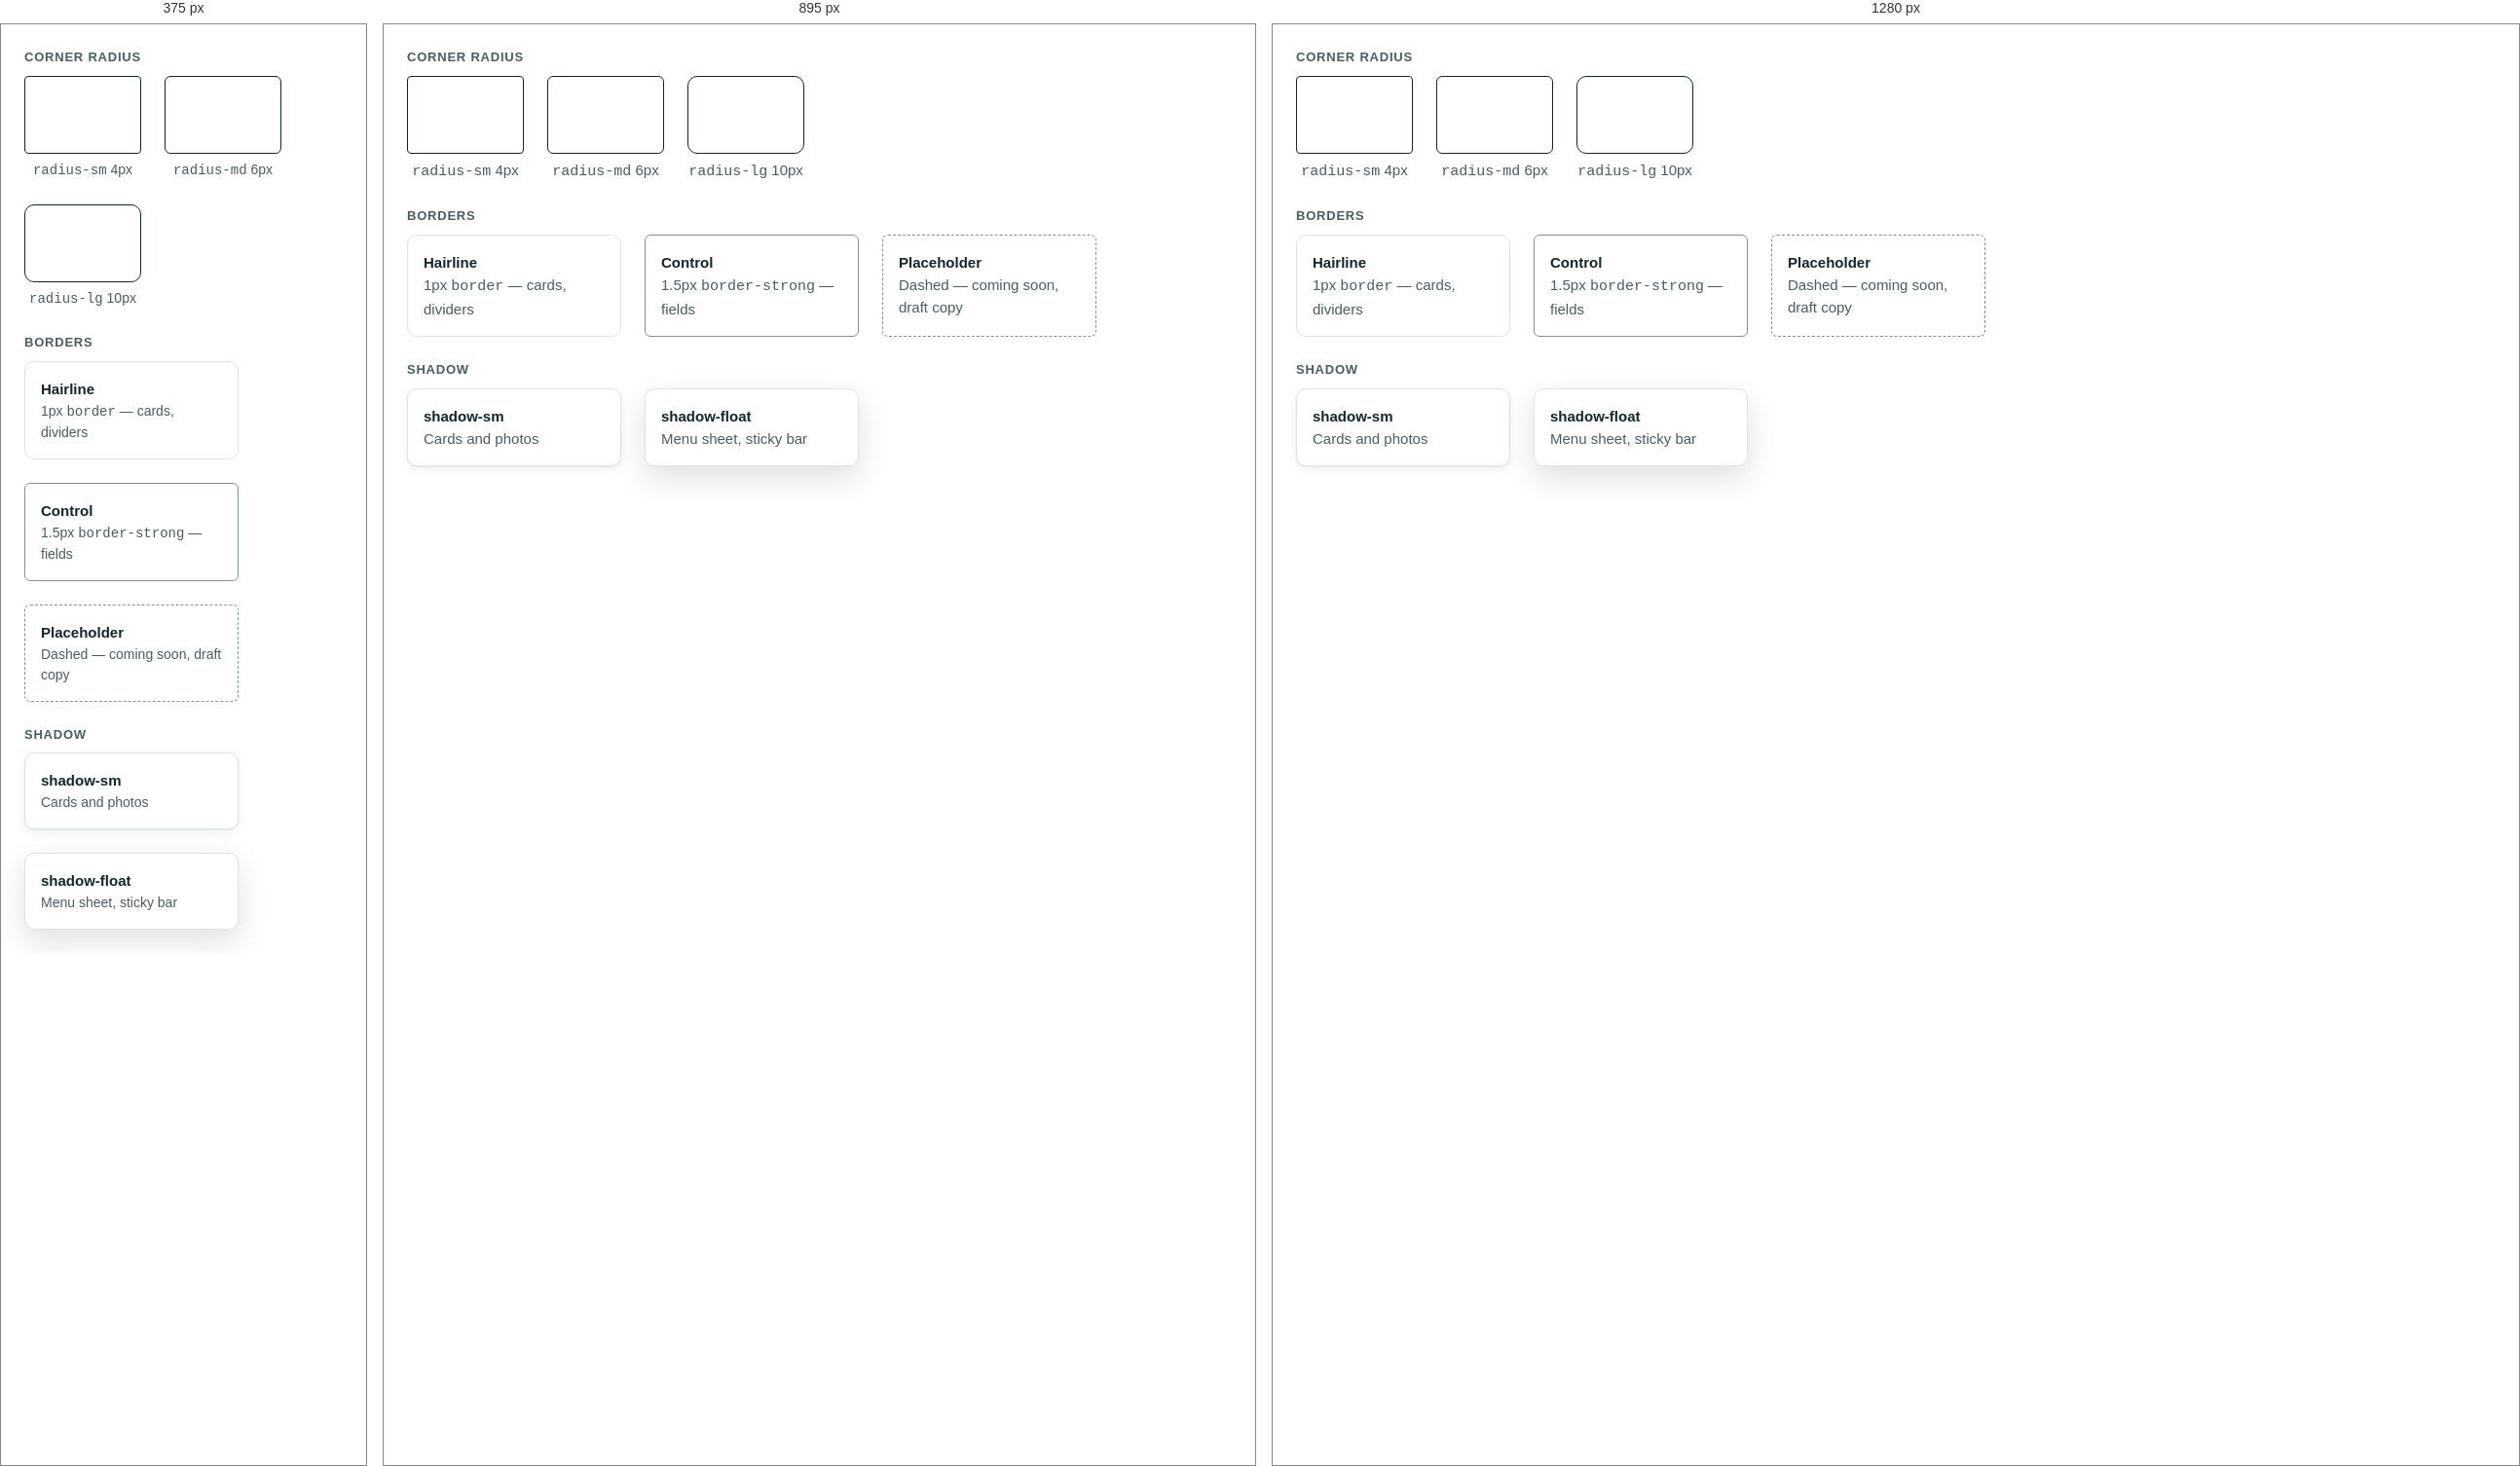
Rendered at 375 px, 895 px and 1280 px, left to right.

<!-- file: preview.html -->
<!-- @dsCard group="4 · Shape" height=620 page -->
<!doctype html>
<html data-theme="light" lang="en">
<head><meta charset="utf-8"><meta name="viewport" content="width=device-width, initial-scale=1"><title>Shape</title>
<link rel="preconnect" href="https://fonts.googleapis.com"><link rel="preconnect" href="https://fonts.gstatic.com" crossorigin><link href="https://fonts.googleapis.com/css2?family=Plus+Jakarta+Sans:wght@400;500;600;700&family=Noto+Sans+TC:wght@400;500;700&display=swap" rel="stylesheet">
<style>html,body{margin:0;background:var(--background)}</style>
<link rel="stylesheet" href="../../tokens.local.css"><link rel="stylesheet" href="../../project/components/bundle.css"></head>
<body>
<div class="ui-page"><div class="ui-spec"><p class="ui-spec-label">Corner radius</p><div class="ui-row-wrap"><div style="text-align:center"><div class="ui-radbox" style="border-radius:var(--radius-sm)"></div><p class="ui-small" style="margin-top:6px"><code>radius-sm</code> 4px</p></div><div style="text-align:center"><div class="ui-radbox" style="border-radius:var(--radius-md)"></div><p class="ui-small" style="margin-top:6px"><code>radius-md</code> 6px</p></div><div style="text-align:center"><div class="ui-radbox" style="border-radius:var(--radius-lg)"></div><p class="ui-small" style="margin-top:6px"><code>radius-lg</code> 10px</p></div></div><div style="height:24px"></div><p class="ui-spec-label">Borders</p><div class="ui-row-wrap"><div class="ui-fam" style="width:220px;border-radius:10px"><b>Hairline</b><p class="ui-small">1px <code>border</code> — cards, dividers</p></div><div class="ui-fam" style="width:220px;border:1.5px solid var(--border-strong);border-radius:6px"><b>Control</b><p class="ui-small">1.5px <code>border-strong</code> — fields</p></div><div class="ui-fam" style="width:220px;border:1px dashed var(--border-strong);border-radius:6px"><b>Placeholder</b><p class="ui-small">Dashed — coming soon, draft copy</p></div></div><div style="height:24px"></div><p class="ui-spec-label">Shadow</p><div class="ui-row-wrap"><div class="ui-fam" style="width:220px;box-shadow:var(--shadow-sm);border-radius:10px"><b>shadow-sm</b><p class="ui-small">Cards and photos</p></div><div class="ui-fam" style="width:220px;box-shadow:var(--shadow-float);border-radius:10px"><b>shadow-float</b><p class="ui-small">Menu sheet, sticky bar</p></div></div></div></div>

</body>
</html>


/* @media block from bundle.css */
@media (max-width:767px){
  .ui-display{font-size:40px;line-height:1.12}.ui-h1{font-size:32px}.ui-h2{font-size:26px}.ui-h3{font-size:20px}
  .ui-page,.ui-body{font-size:17px}.ui-small{font-size:14px}.ui-lead{font-size:18px}
  :lang(zh) .ui-display{font-size:36px;line-height:1.35}:lang(zh) .ui-h1{font-size:30px}:lang(zh) .ui-h2{font-size:24px}:lang(zh) .ui-h3{font-size:20px}
  :lang(zh) .ui-small{font-size:15px}
}

/* @media block from bundle.css */
@media (max-width:767px){.ui-wrap{padding:0 var(--gutter-mobile)}.ui-section{padding:var(--space-8) 0}.ui-grid{grid-template-columns:repeat(4,1fr);gap:var(--space-2)}.ui-span-5,.ui-span-6,.ui-at-7,.ui-at-8{grid-column:1 / -1}}

/* @media block from bundle.css */
@media (max-width:1023px){
  .ui-nav,.ui-header-tools>a.ui-btn{display:none}
  .ui-header-in{min-height:64px}.ui-header-tools{margin-left:auto}.ui-menu-btn{display:inline-flex}
  .ui-utility-in{justify-content:flex-start}.ui-brand{font-size:19px}
}

/* @media block from bundle.css */
@media (max-width:1023px){.ui-hero-grid{grid-template-columns:1fr;gap:var(--space-4)}.ui-hero{padding:var(--space-6) 0}}

/* @media block from bundle.css */
@media (max-width:767px){.ui-hero .ui-btn-row .ui-btn{flex:1 1 100%}}

/* @media block from bundle.css */
@media (max-width:767px){.ui-how-head{flex-direction:column;align-items:stretch;margin-bottom:var(--space-4)}.ui-steps{grid-template-columns:1fr;gap:var(--space-2)}.ui-step{padding:var(--space-3);flex-direction:row;align-items:center;gap:var(--space-2)}}

/* @media block from bundle.css */
@media (max-width:767px){.ui-doctor{grid-template-columns:1fr;gap:var(--space-3)}}

/* @media block from bundle.css */
@media (max-width:767px){.ui-faq summary{padding:var(--space-2);font-size:18px}.ui-answer{padding:var(--space-2) var(--space-2) var(--space-3)}}

/* @media block from bundle.css */
@media (max-width:767px){.ui-band{grid-template-columns:1fr;padding:var(--space-3)}.ui-band .ui-btn{width:100%}}

/* @media block from bundle.css */
@media (max-width:767px){.ui-locs{grid-template-columns:1fr;gap:var(--space-2)}.ui-loc-body{padding:var(--space-3)}.ui-loc .ui-btn{flex:1}}

/* @media block from bundle.css */
@media (max-width:767px){.ui-contact{display:grid;grid-template-columns:1fr 1fr}.ui-contact li:first-child{grid-column:1/-1}.ui-contact a{width:100%}}

/* @media block from bundle.css */
@media (max-width:767px){.ui-footer-grid{grid-template-columns:1fr;gap:var(--space-3)}.ui-footer{padding-bottom:120px}}

/* @media block from bundle.css */
@media (max-width:767px){
  .ui-stickybar{display:grid;grid-template-columns:minmax(0,1.35fr) minmax(0,1fr);gap:var(--space-1);position:sticky;bottom:12px;margin:0 12px;padding:8px;background:var(--surface);border:var(--border-hairline) solid var(--border);border-radius:calc(var(--radius-md) + 8px);box-shadow:var(--shadow-float);z-index:5}
  .ui-stickybar .ui-btn{min-height:48px;padding:0 8px;font-size:15px;gap:6px}
}

/* @media block from bundle.css */
@media (max-width:767px){.ui-voice,.ui-dodont{grid-template-columns:1fr}}

/* @media block from bundle.css */
@media (max-width:1023px){.d-photo--hero .ui-photo{min-height:0;aspect-ratio:4/3!important}}

/* @media block from bundle.css */
@media (min-width:1024px){.ui-hero-grid{grid-template-columns:6fr 6fr;align-items:stretch}}

/* @media block from bundle.css */
@media (max-width:1023px){.d-trust{grid-template-columns:1fr 1fr}}

/* @media block from bundle.css */
@media (max-width:767px){.d-trust{grid-template-columns:1fr;gap:var(--space-2);padding:var(--space-2)}.d-trust-wrap{margin-top:var(--space-3)}}

/* @media block from bundle.css */
@media (max-width:767px){.ui-how-head{grid-template-columns:1fr;gap:var(--space-3)}.ui-step{flex-direction:column;align-items:flex-start}}

/* @media block from bundle.css */
@media (min-width:768px){.ui-doctor{grid-template-columns:6fr 6fr}}

/* @media block from bundle.css */
@media (max-width:767px){.ui-doctor{padding:var(--space-2);grid-template-columns:1fr}.ui-doctor .ui-h1{font-size:32px}:lang(zh) .ui-doctor .ui-h1{font-size:28px}}

/* @media block from bundle.css */
@media (max-width:767px){.d-photo-specs,.d-img-grid{grid-template-columns:1fr}}